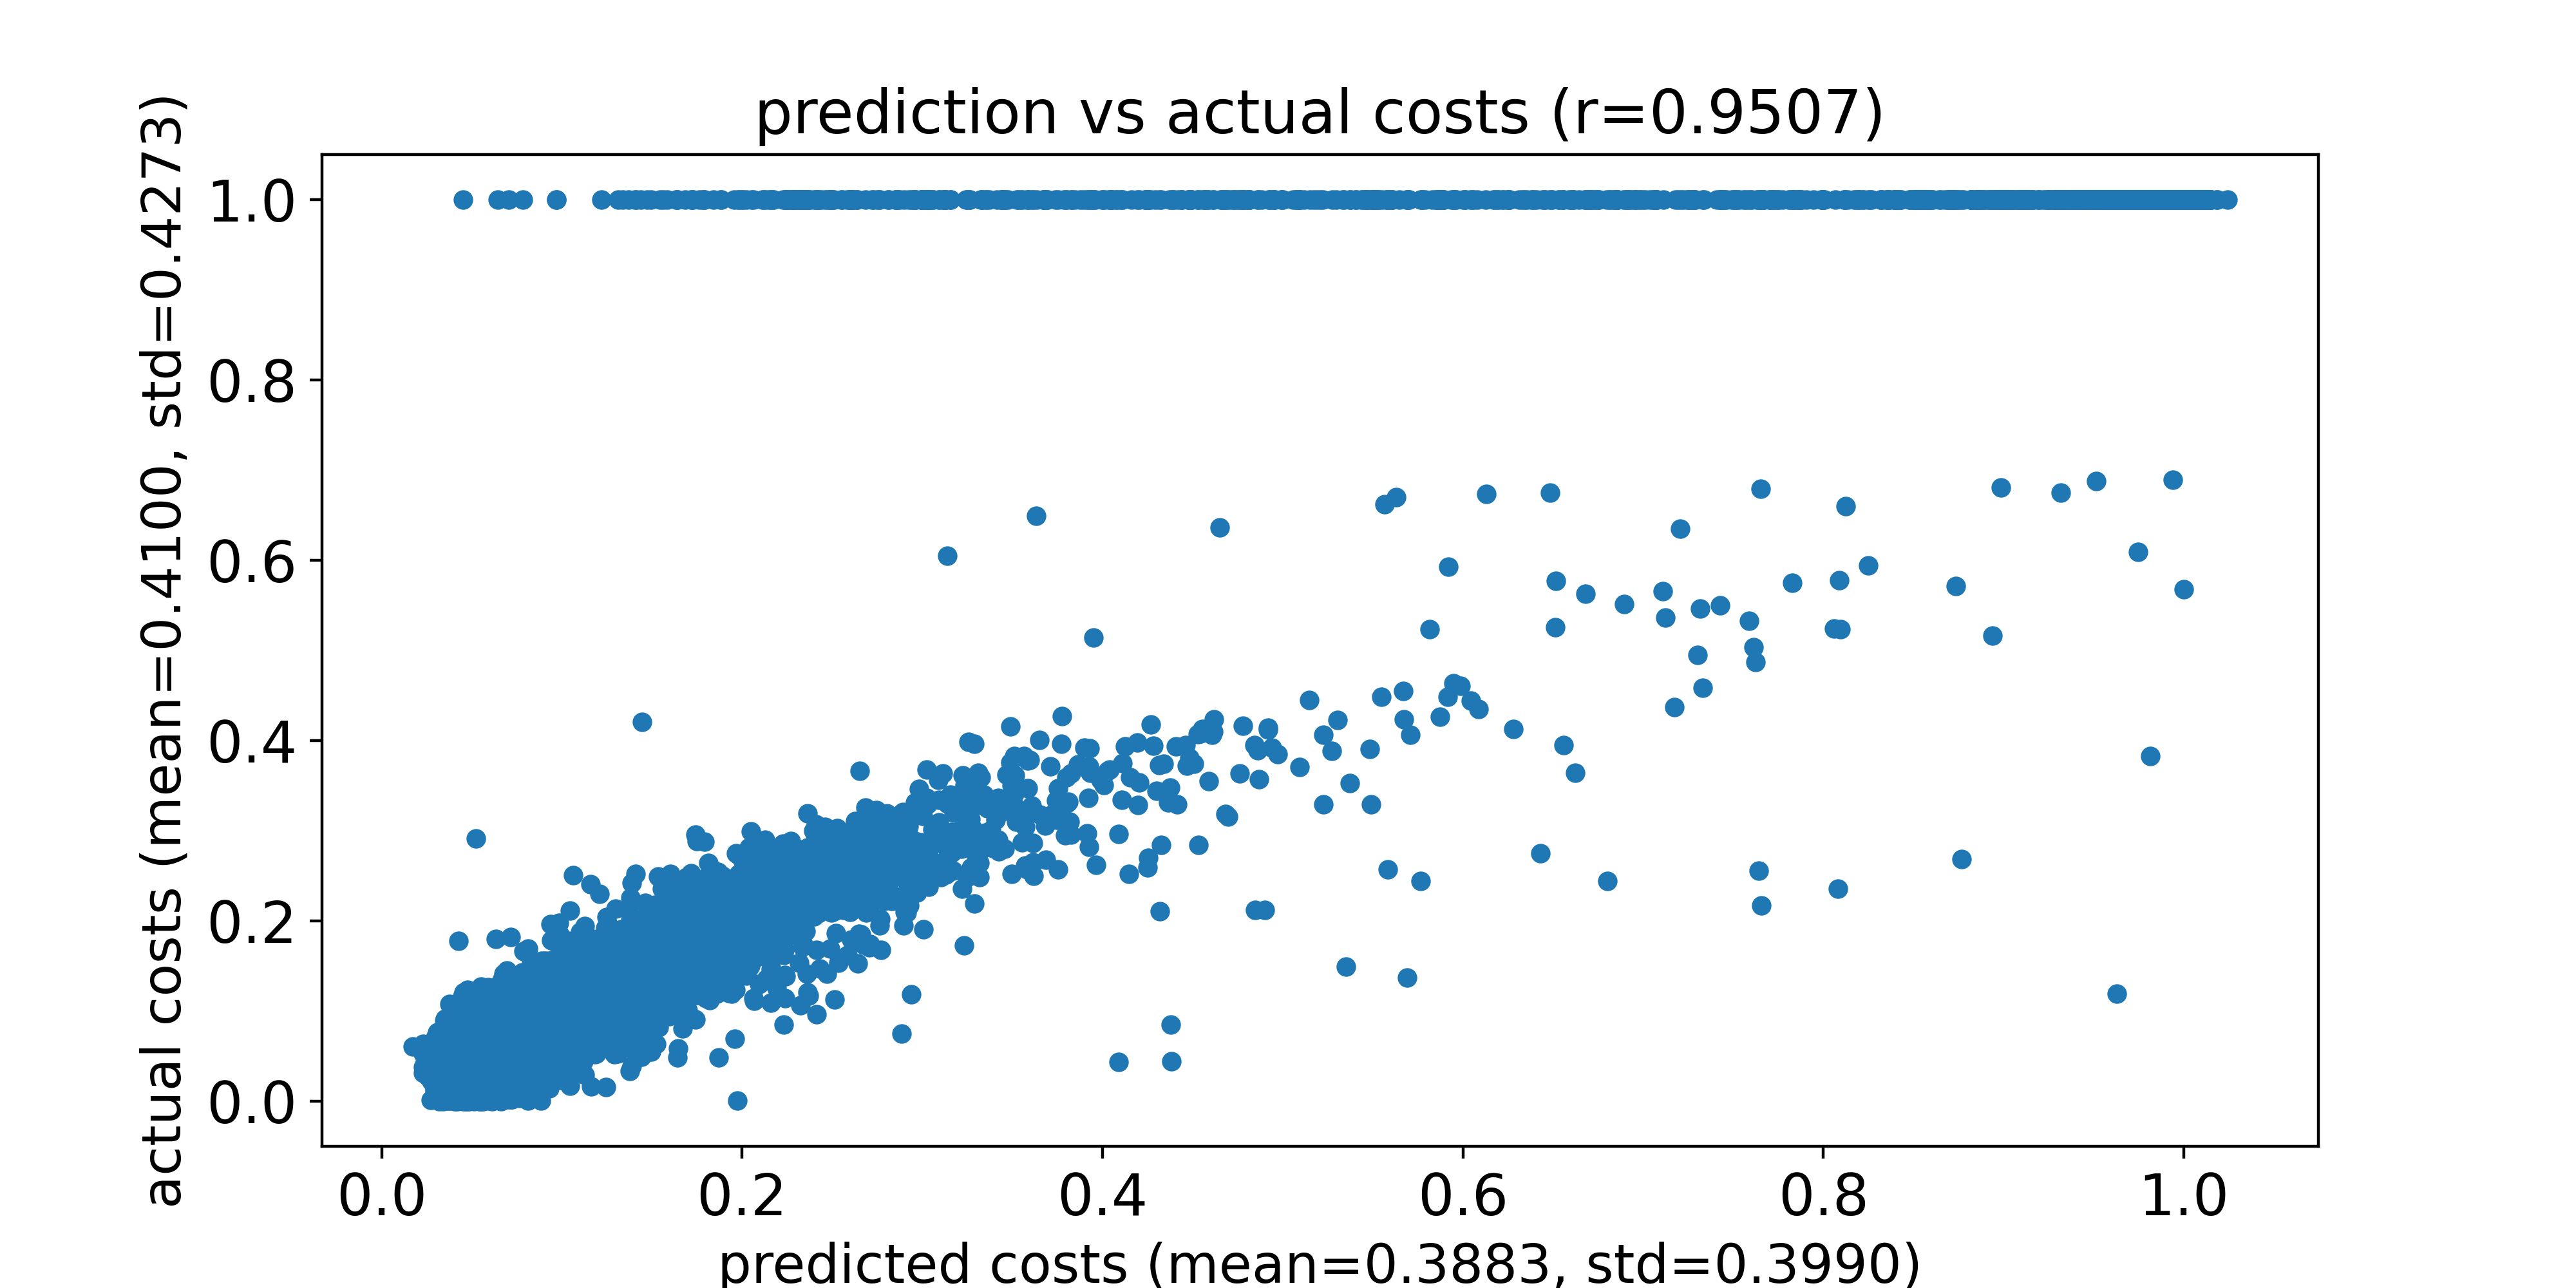

The file beside this chart, header and first rows:
predicted costs, actual costs
0.108, 0.1222
0.125, 0.204
0.1125, 0.1198
0.1112, 0.1261
0.1164, 0.1676
0.1142, 0.1445
0.1165, 0.1378
0.115, 0.1322
0.1045, 0.08812
0.1138, 0.104
0.1206, 0.1241
0.1138, 0.0951
0.131, 0.159
0.1108, 0.09787
0.1157, 0.1061
0.1182, 0.1107
0.1164, 0.1163
0.1175, 0.1001
0.1237, 0.1236
0.1138, 0.09535
0.1182, 0.1322
0.117, 0.09005
0.1165, 0.08821
0.1134, 0.1213
0.1144, 0.08563
0.125, 0.1197
0.1141, 0.09473
0.1371, 1.0
0.1188, 0.08839
0.1156, 0.1068
0.1209, 0.1224
0.116, 0.2406
0.1159, 0.1148
0.1185, 0.09515
0.1252, 0.1012
0.1261, 0.1178
0.1238, 0.1229
0.1234, 0.1005
0.1134, 0.1118
0.1169, 0.1101
0.1185, 0.1152
0.1215, 0.09335
0.1272, 0.1197
0.1208, 0.1295
0.1211, 0.07733
0.1199, 0.1016
0.1259, 0.1318
0.1238, 0.08828
0.1182, 0.08259
0.1193, 0.1374
0.1276, 0.1154
0.1213, 0.08817
0.1155, 0.08053
0.1122, 0.1322
0.1246, 0.1169
0.1248, 0.09431
0.1189, 0.07714
0.1098, 0.09798
0.1249, 0.1263
0.1304, 0.159
... 9,940 more rows
